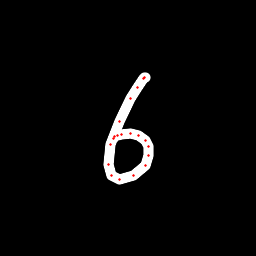

The data file committed next to this chart (first rows):
x, y, hover, eod
145.5, 77.77, 0.0, 0.0
145, 77.61, 0.0, 0.0
143.8, 78.69, 0.0, 0.0
137.5, 87.6, 0.0, 0.0
130.7, 98.66, 0.0, 0.0
119.1, 121, 0.0, 0.0
110.2, 144.9, 0.0, 0.0
108, 164.3, 0.0, 0.0
111.5, 175.2, 0.0, 0.0
119.6, 179.5, 0.0, 0.0
133.1, 175.9, 0.0, 0.0
145, 165.8, 0.0, 0.0
149, 155.4, 0.0, 0.0
148.2, 146.7, 0.0, 0.0
145.2, 140.6, 0.0, 0.0
138.6, 135.5, 0.0, 0.0
130.1, 133.4, 0.0, 0.0
122, 134, 0.0, 0.0
117.4, 135.1, 0.0, 0.0
114.6, 136.5, 0.0, 0.0
113.5, 138.6, 0.0, 1.0
